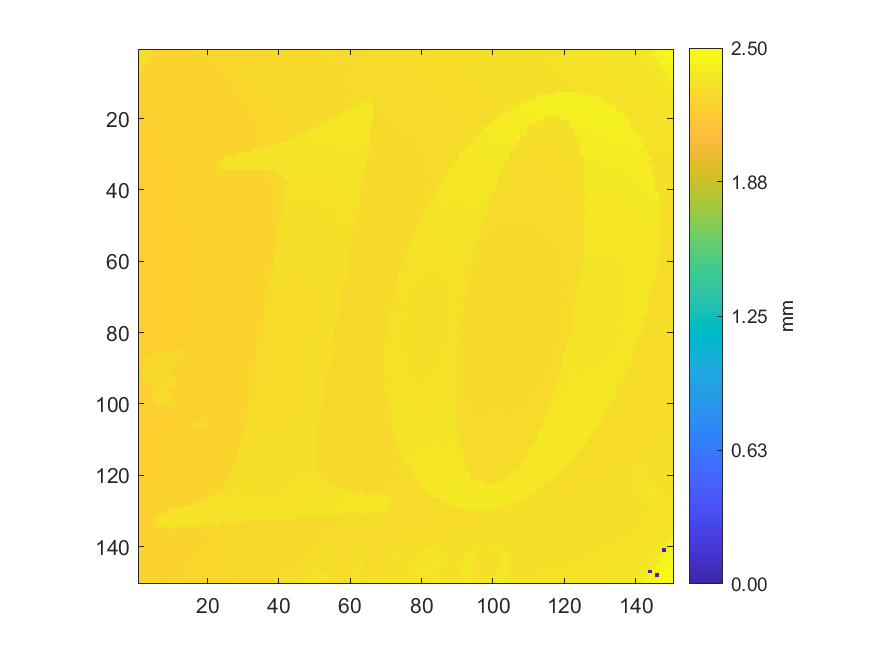

The file beside this chart, header and first rows:
2.31111046087834, 2.31479062084997, 2.31410059085529, 2.31673070518284, 2.25246791176522, 2.25453800174926, 2.25466800740044, 2.25409798262222, 2.25466800740044, 2.25562804913217, 2.25533803652571, 2.25638808216978, 2.25680810042742, 2.25773814085503, 2.25830816563324, 2.25923820606085, 2.25992823605554, 2.26133829734901, 2.26123829300196, 2.26274835864249, 2.26380840472127, 2.26405841558891, 2.26506845949417, 2.26607850339942
2.311, 2.314, 2.312, 2.322, 2.255, 2.252, 2.252, 2.253, 2.255, 2.254, 2.255, 2.255, 2.256, 2.257, 2.257, 2.258, 2.259, 2.26, 2.26, 2.262, 2.263, 2.263, 2.264, 2.265
2.312, 2.317, 2.312, 2.25, 2.25, 2.251, 2.251, 2.252, 2.253, 2.253, 2.254, 2.254, 2.255, 2.256, 2.256, 2.257, 2.258, 2.259, 2.259, 2.262, 2.262, 2.263, 2.263, 2.264
2.311, 2.317, 2.313, 2.248, 2.249, 2.25, 2.251, 2.251, 2.25, 2.251, 2.254, 2.253, 2.253, 2.254, 2.257, 2.256, 2.257, 2.258, 2.26, 2.259, 2.262, 2.262, 2.262, 2.263
2.313, 2.317, 2.246, 2.246, 2.249, 2.247, 2.249, 2.25, 2.249, 2.25, 2.251, 2.252, 2.253, 2.253, 2.253, 2.255, 2.256, 2.257, 2.258, 2.258, 2.259, 2.26, 2.263, 2.262
2.314, 2.318, 2.245, 2.245, 2.249, 2.247, 2.247, 2.247, 2.248, 2.249, 2.251, 2.25, 2.251, 2.252, 2.253, 2.254, 2.255, 2.256, 2.256, 2.258, 2.262, 2.259, 2.261, 2.261
2.305, 2.244, 2.244, 2.245, 2.244, 2.245, 2.246, 2.246, 2.247, 2.247, 2.248, 2.249, 2.251, 2.252, 2.252, 2.252, 2.255, 2.255, 2.256, 2.257, 2.258, 2.259, 2.26, 2.261
2.305, 2.242, 2.243, 2.245, 2.244, 2.244, 2.244, 2.245, 2.247, 2.248, 2.247, 2.249, 2.25, 2.251, 2.252, 2.252, 2.253, 2.254, 2.255, 2.256, 2.257, 2.258, 2.259, 2.259
2.24, 2.241, 2.242, 2.242, 2.242, 2.243, 2.243, 2.245, 2.245, 2.246, 2.247, 2.249, 2.249, 2.25, 2.252, 2.252, 2.252, 2.253, 2.255, 2.256, 2.257, 2.251, 2.26, 2.259
2.239, 2.238, 2.24, 2.24, 2.241, 2.241, 2.242, 2.243, 2.244, 2.246, 2.245, 2.247, 2.248, 2.249, 2.25, 2.251, 2.252, 2.252, 2.254, 2.255, 2.25, 2.252, 2.255, 2.258
2.236, 2.238, 2.238, 2.239, 2.24, 2.24, 2.242, 2.242, 2.243, 2.244, 2.245, 2.246, 2.247, 2.248, 2.248, 2.249, 2.25, 2.252, 2.252, 2.255, 2.253, 2.255, 2.256, 2.259
2.236, 2.237, 2.237, 2.238, 2.238, 2.239, 2.24, 2.241, 2.242, 2.242, 2.244, 2.244, 2.246, 2.247, 2.248, 2.248, 2.249, 2.251, 2.251, 2.254, 2.255, 2.255, 2.256, 2.261
2.235, 2.234, 2.236, 2.237, 2.238, 2.239, 2.24, 2.24, 2.241, 2.242, 2.243, 2.245, 2.245, 2.247, 2.247, 2.249, 2.249, 2.25, 2.25, 2.254, 2.254, 2.254, 2.255, 2.253
2.233, 2.234, 2.235, 2.235, 2.236, 2.237, 2.238, 2.239, 2.24, 2.241, 2.242, 2.243, 2.245, 2.245, 2.247, 2.247, 2.248, 2.25, 2.25, 2.252, 2.252, 2.253, 2.254, 2.254
2.232, 2.232, 2.234, 2.235, 2.235, 2.236, 2.237, 2.238, 2.239, 2.241, 2.241, 2.243, 2.244, 2.245, 2.245, 2.246, 2.247, 2.249, 2.249, 2.25, 2.252, 2.252, 2.253, 2.256
2.231, 2.232, 2.233, 2.234, 2.234, 2.235, 2.237, 2.238, 2.238, 2.24, 2.241, 2.242, 2.243, 2.244, 2.245, 2.246, 2.248, 2.247, 2.249, 2.25, 2.251, 2.252, 2.253, 2.254
2.23, 2.231, 2.232, 2.233, 2.233, 2.235, 2.236, 2.237, 2.238, 2.239, 2.24, 2.241, 2.242, 2.243, 2.244, 2.245, 2.247, 2.247, 2.248, 2.25, 2.25, 2.251, 2.253, 2.253
2.23, 2.231, 2.231, 2.232, 2.233, 2.234, 2.235, 2.236, 2.237, 2.238, 2.239, 2.24, 2.241, 2.242, 2.244, 2.244, 2.245, 2.246, 2.248, 2.249, 2.25, 2.251, 2.252, 2.253
2.232, 2.23, 2.232, 2.231, 2.232, 2.232, 2.235, 2.235, 2.236, 2.237, 2.238, 2.239, 2.241, 2.241, 2.242, 2.243, 2.245, 2.246, 2.247, 2.248, 2.249, 2.25, 2.251, 2.252
2.228, 2.229, 2.229, 2.231, 2.231, 2.233, 2.233, 2.235, 2.235, 2.237, 2.238, 2.239, 2.241, 2.241, 2.242, 2.243, 2.244, 2.249, 2.246, 2.247, 2.248, 2.249, 2.25, 2.251
2.227, 2.228, 2.229, 2.23, 2.231, 2.232, 2.234, 2.234, 2.235, 2.236, 2.237, 2.238, 2.239, 2.24, 2.242, 2.242, 2.243, 2.245, 2.247, 2.246, 2.248, 2.249, 2.249, 2.251
2.226, 2.228, 2.228, 2.228, 2.23, 2.231, 2.233, 2.233, 2.234, 2.235, 2.236, 2.238, 2.239, 2.239, 2.241, 2.242, 2.242, 2.243, 2.245, 2.246, 2.247, 2.248, 2.249, 2.249
2.226, 2.227, 2.229, 2.229, 2.229, 2.231, 2.233, 2.232, 2.234, 2.235, 2.237, 2.238, 2.239, 2.239, 2.24, 2.243, 2.243, 2.244, 2.244, 2.245, 2.247, 2.248, 2.248, 2.25
2.225, 2.226, 2.227, 2.229, 2.23, 2.23, 2.231, 2.233, 2.234, 2.235, 2.236, 2.237, 2.238, 2.238, 2.24, 2.24, 2.242, 2.243, 2.244, 2.245, 2.246, 2.248, 2.248, 2.249
2.225, 2.226, 2.227, 2.228, 2.228, 2.23, 2.231, 2.232, 2.233, 2.235, 2.235, 2.237, 2.238, 2.238, 2.239, 2.241, 2.241, 2.242, 2.244, 2.245, 2.246, 2.246, 2.247, 2.248
2.225, 2.225, 2.226, 2.226, 2.229, 2.228, 2.231, 2.232, 2.234, 2.234, 2.235, 2.236, 2.237, 2.238, 2.239, 2.239, 2.241, 2.241, 2.242, 2.244, 2.245, 2.246, 2.246, 2.248
2.224, 2.227, 2.228, 2.227, 2.228, 2.228, 2.23, 2.231, 2.233, 2.234, 2.235, 2.235, 2.237, 2.238, 2.238, 2.239, 2.239, 2.241, 2.243, 2.244, 2.244, 2.245, 2.245, 2.247
2.22, 2.221, 2.224, 2.225, 2.228, 2.229, 2.23, 2.231, 2.233, 2.233, 2.234, 2.236, 2.237, 2.237, 2.239, 2.24, 2.241, 2.241, 2.242, 2.243, 2.243, 2.244, 2.245, 2.247
2.221, 2.221, 2.224, 2.226, 2.227, 2.228, 2.229, 2.23, 2.232, 2.232, 2.233, 2.235, 2.237, 2.237, 2.239, 2.238, 2.239, 2.241, 2.242, 2.243, 2.244, 2.244, 2.246, 2.247
2.221, 2.223, 2.224, 2.226, 2.226, 2.228, 2.229, 2.231, 2.234, 2.232, 2.23, 2.237, 2.237, 2.237, 2.238, 2.238, 2.239, 2.24, 2.242, 2.242, 2.243, 2.244, 2.246, 2.247
2.222, 2.223, 2.224, 2.225, 2.226, 2.227, 2.229, 2.23, 2.224, 2.223, 2.228, 2.236, 2.236, 2.237, 2.238, 2.238, 2.24, 2.24, 2.241, 2.242, 2.243, 2.244, 2.247, 2.249
2.221, 2.222, 2.223, 2.225, 2.226, 2.226, 2.228, 2.231, 2.22, 2.219, 2.221, 2.232, 2.235, 2.237, 2.238, 2.238, 2.238, 2.239, 2.24, 2.241, 2.242, 2.246, 2.251, 2.346
2.22, 2.221, 2.223, 2.224, 2.225, 2.227, 2.228, 2.221, 2.214, 2.218, 2.221, 2.234, 2.235, 2.236, 2.237, 2.237, 2.239, 2.239, 2.24, 2.241, 2.244, 2.245, 2.335, 2.338
2.22, 2.221, 2.221, 2.223, 2.224, 2.226, 2.227, 2.228, 2.228, 2.218, 2.22, 2.234, 2.235, 2.236, 2.236, 2.238, 2.238, 2.238, 2.239, 2.241, 2.244, 2.246, 2.247, 2.337
2.219, 2.221, 2.222, 2.223, 2.224, 2.225, 2.227, 2.228, 2.228, 2.228, 2.23, 2.232, 2.235, 2.235, 2.236, 2.236, 2.237, 2.239, 2.239, 2.24, 2.242, 2.244, 2.244, 2.244
2.219, 2.22, 2.222, 2.223, 2.224, 2.225, 2.227, 2.228, 2.227, 2.228, 2.23, 2.232, 2.234, 2.237, 2.236, 2.236, 2.237, 2.238, 2.239, 2.24, 2.241, 2.241, 2.242, 2.244
2.219, 2.22, 2.221, 2.222, 2.223, 2.224, 2.225, 2.227, 2.227, 2.229, 2.23, 2.233, 2.234, 2.234, 2.237, 2.237, 2.237, 2.238, 2.238, 2.239, 2.241, 2.241, 2.242, 2.243
2.218, 2.219, 2.22, 2.221, 2.223, 2.224, 2.225, 2.225, 2.227, 2.228, 2.23, 2.231, 2.232, 2.235, 2.235, 2.237, 2.235, 2.238, 2.238, 2.24, 2.24, 2.241, 2.242, 2.242
2.217, 2.219, 2.22, 2.221, 2.222, 2.224, 2.225, 2.225, 2.227, 2.228, 2.229, 2.231, 2.23, 2.233, 2.234, 2.235, 2.237, 2.238, 2.238, 2.239, 2.239, 2.24, 2.242, 2.242
2.217, 2.218, 2.219, 2.221, 2.222, 2.223, 2.224, 2.225, 2.227, 2.227, 2.228, 2.231, 2.231, 2.232, 2.235, 2.234, 2.235, 2.236, 2.237, 2.238, 2.239, 2.24, 2.241, 2.242
2.217, 2.218, 2.219, 2.221, 2.222, 2.221, 2.223, 2.224, 2.226, 2.227, 2.228, 2.23, 2.231, 2.231, 2.233, 2.234, 2.236, 2.236, 2.238, 2.238, 2.239, 2.24, 2.241, 2.242
2.216, 2.218, 2.219, 2.219, 2.221, 2.221, 2.223, 2.224, 2.226, 2.227, 2.228, 2.23, 2.231, 2.232, 2.233, 2.234, 2.235, 2.236, 2.237, 2.238, 2.239, 2.24, 2.241, 2.242
2.217, 2.218, 2.218, 2.218, 2.22, 2.222, 2.223, 2.224, 2.226, 2.227, 2.227, 2.229, 2.23, 2.232, 2.233, 2.234, 2.235, 2.236, 2.237, 2.238, 2.239, 2.24, 2.24, 2.242
2.216, 2.217, 2.218, 2.22, 2.22, 2.221, 2.223, 2.224, 2.225, 2.226, 2.228, 2.231, 2.23, 2.231, 2.232, 2.233, 2.234, 2.236, 2.237, 2.237, 2.239, 2.24, 2.24, 2.241
2.216, 2.217, 2.218, 2.219, 2.22, 2.222, 2.222, 2.223, 2.225, 2.226, 2.228, 2.23, 2.229, 2.23, 2.231, 2.233, 2.234, 2.235, 2.237, 2.238, 2.238, 2.239, 2.24, 2.241
2.215, 2.217, 2.218, 2.219, 2.219, 2.221, 2.221, 2.222, 2.225, 2.226, 2.228, 2.228, 2.23, 2.231, 2.232, 2.233, 2.234, 2.235, 2.236, 2.236, 2.239, 2.239, 2.24, 2.242
2.216, 2.216, 2.217, 2.219, 2.219, 2.222, 2.221, 2.224, 2.224, 2.226, 2.227, 2.228, 2.229, 2.23, 2.231, 2.232, 2.233, 2.235, 2.235, 2.237, 2.238, 2.239, 2.24, 2.241
2.216, 2.216, 2.217, 2.218, 2.22, 2.221, 2.223, 2.224, 2.224, 2.226, 2.227, 2.227, 2.229, 2.23, 2.231, 2.231, 2.233, 2.235, 2.236, 2.236, 2.238, 2.239, 2.239, 2.241
2.215, 2.216, 2.217, 2.218, 2.219, 2.22, 2.222, 2.223, 2.224, 2.225, 2.226, 2.227, 2.229, 2.23, 2.231, 2.231, 2.232, 2.235, 2.235, 2.237, 2.237, 2.239, 2.239, 2.241
2.214, 2.216, 2.217, 2.219, 2.219, 2.221, 2.222, 2.223, 2.224, 2.225, 2.226, 2.227, 2.228, 2.23, 2.231, 2.232, 2.231, 2.235, 2.235, 2.236, 2.238, 2.239, 2.24, 2.241
2.215, 2.216, 2.217, 2.218, 2.218, 2.22, 2.221, 2.222, 2.223, 2.225, 2.227, 2.227, 2.228, 2.23, 2.231, 2.232, 2.231, 2.234, 2.235, 2.237, 2.237, 2.238, 2.239, 2.24
2.214, 2.215, 2.216, 2.217, 2.218, 2.219, 2.221, 2.222, 2.223, 2.225, 2.227, 2.226, 2.228, 2.229, 2.23, 2.231, 2.232, 2.233, 2.235, 2.236, 2.237, 2.238, 2.239, 2.241
2.214, 2.214, 2.217, 2.217, 2.218, 2.22, 2.221, 2.222, 2.224, 2.224, 2.226, 2.226, 2.227, 2.229, 2.23, 2.231, 2.232, 2.233, 2.234, 2.236, 2.237, 2.238, 2.239, 2.24
2.214, 2.215, 2.216, 2.217, 2.218, 2.22, 2.221, 2.222, 2.222, 2.224, 2.224, 2.226, 2.227, 2.229, 2.23, 2.231, 2.232, 2.233, 2.235, 2.235, 2.237, 2.238, 2.239, 2.239
2.214, 2.215, 2.216, 2.22, 2.218, 2.22, 2.22, 2.221, 2.223, 2.224, 2.224, 2.227, 2.228, 2.229, 2.23, 2.231, 2.233, 2.233, 2.234, 2.235, 2.236, 2.238, 2.239, 2.24
2.214, 2.215, 2.216, 2.217, 2.218, 2.219, 2.22, 2.223, 2.224, 2.224, 2.225, 2.226, 2.228, 2.229, 2.23, 2.231, 2.231, 2.234, 2.234, 2.236, 2.236, 2.238, 2.239, 2.24
2.214, 2.214, 2.216, 2.217, 2.218, 2.219, 2.22, 2.222, 2.223, 2.224, 2.226, 2.227, 2.227, 2.228, 2.229, 2.231, 2.232, 2.234, 2.234, 2.235, 2.237, 2.238, 2.24, 2.239
2.213, 2.214, 2.216, 2.217, 2.218, 2.219, 2.221, 2.222, 2.222, 2.224, 2.225, 2.226, 2.228, 2.229, 2.23, 2.229, 2.233, 2.233, 2.234, 2.236, 2.237, 2.238, 2.239, 2.24
2.214, 2.214, 2.216, 2.218, 2.218, 2.219, 2.22, 2.221, 2.225, 2.224, 2.225, 2.227, 2.228, 2.228, 2.229, 2.229, 2.232, 2.233, 2.234, 2.235, 2.236, 2.237, 2.239, 2.241
2.214, 2.214, 2.216, 2.216, 2.217, 2.219, 2.22, 2.222, 2.222, 2.223, 2.225, 2.225, 2.227, 2.228, 2.23, 2.23, 2.231, 2.234, 2.234, 2.234, 2.236, 2.237, 2.238, 2.239
2.213, 2.214, 2.215, 2.216, 2.217, 2.219, 2.22, 2.221, 2.222, 2.223, 2.225, 2.227, 2.228, 2.229, 2.23, 2.231, 2.231, 2.233, 2.234, 2.235, 2.236, 2.237, 2.238, 2.24
... 89 more rows
